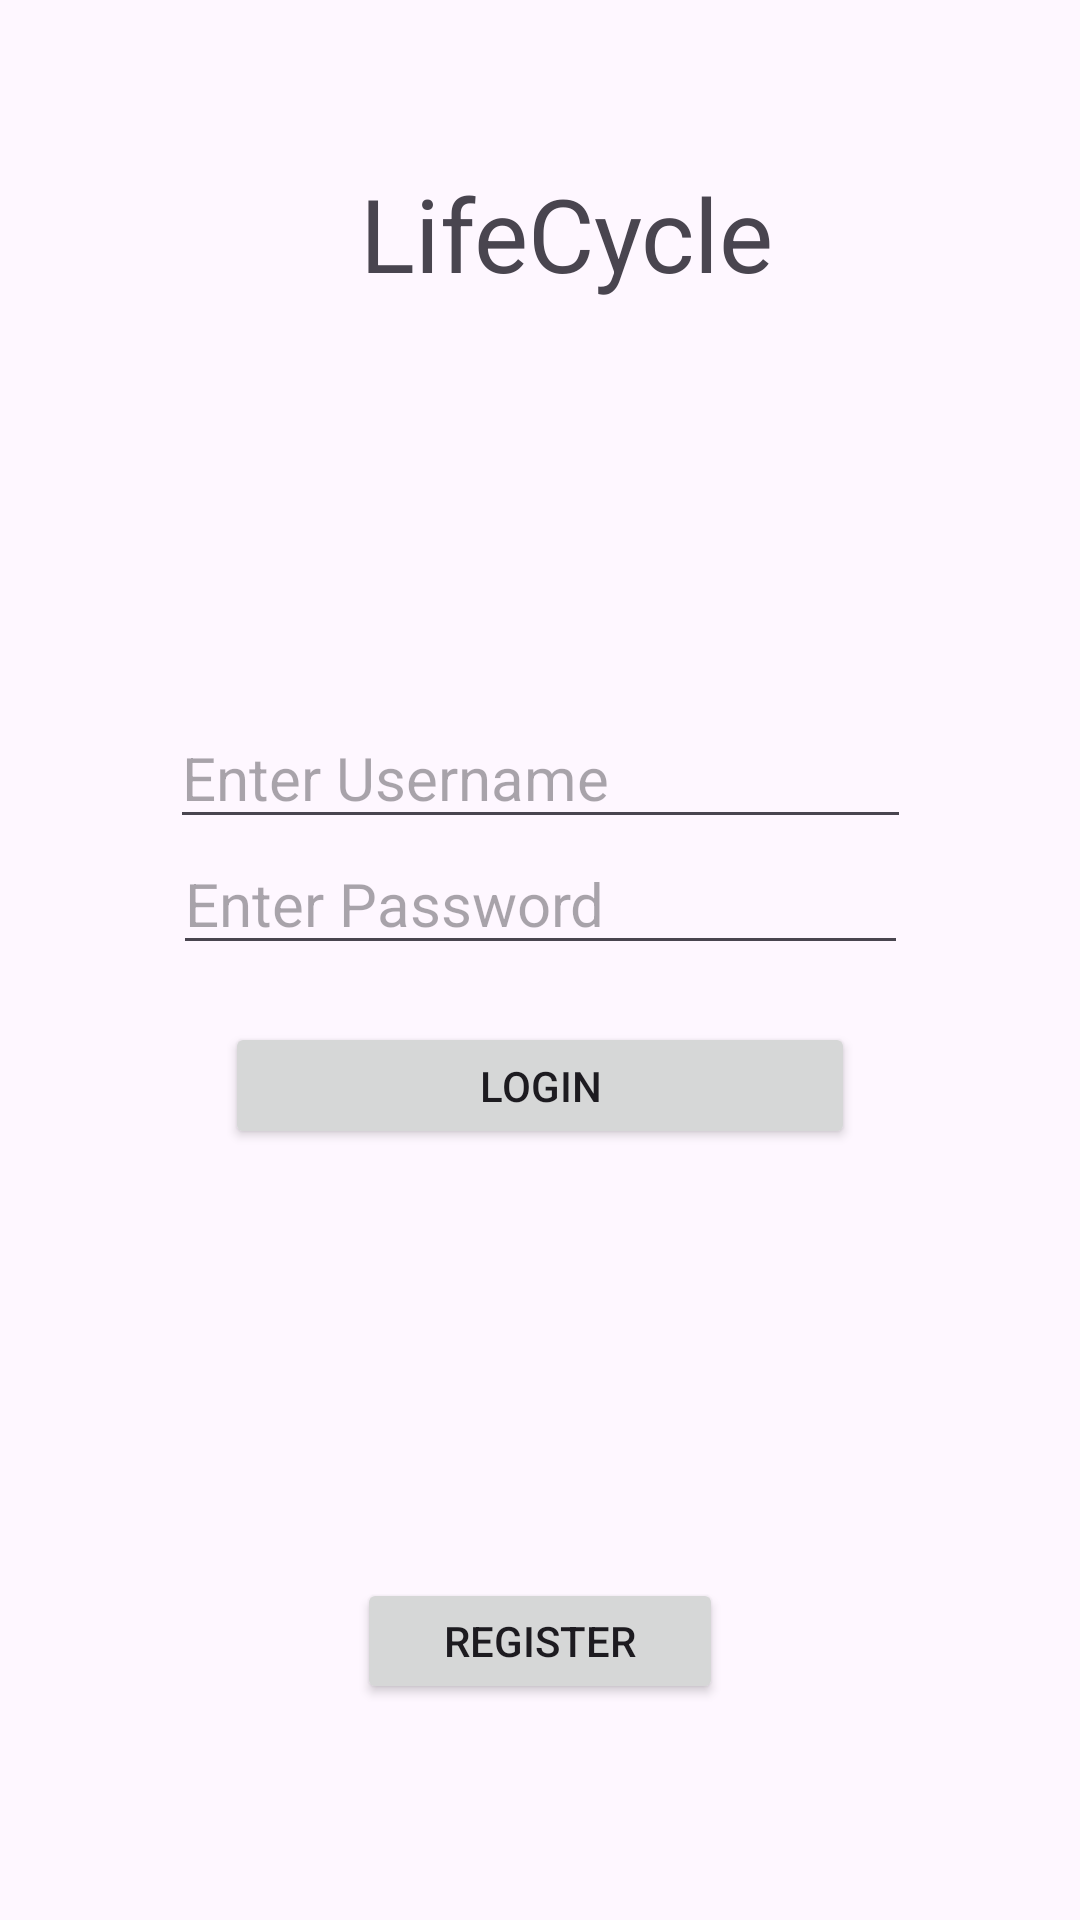

The Android layout XML behind this screen, and the referenced resources:
<!-- AndroidManifest.xml: application theme Theme.LifeCycle_V6 -->
<!-- res/layout/activity_main.xml -->
<?xml version="1.0" encoding="utf-8"?>
<androidx.constraintlayout.widget.ConstraintLayout xmlns:android="http://schemas.android.com/apk/res/android"
    xmlns:app="http://schemas.android.com/apk/res-auto"
    xmlns:tools="http://schemas.android.com/tools"
    android:id="@+id/main"
    android:layout_width="match_parent"
    android:layout_height="match_parent"
    android:background="@drawable/ic_launcher_foreground"
    tools:context=".MainActivity">

    <TextView
        android:id="@+id/textTitle"
        android:layout_width="wrap_content"
        android:layout_height="wrap_content"
        android:layout_marginStart="120dp"
        android:layout_marginTop="55dp"
        android:layout_marginBottom="137dp"
        android:text="LifeCycle"
        android:textSize="34sp"
        app:layout_constraintBottom_toTopOf="@+id/UserInput"
        app:layout_constraintStart_toStartOf="parent"
        app:layout_constraintTop_toTopOf="parent" />

    <Button
        android:id="@+id/LoginBtn"
        android:layout_width="210dp"
        android:layout_height="0dp"
        android:layout_marginBottom="143dp"
        android:text="Login"
        app:layout_constraintBottom_toTopOf="@+id/RegisterBtn"
        app:layout_constraintEnd_toEndOf="parent"
        app:layout_constraintStart_toStartOf="parent"
        app:layout_constraintTop_toBottomOf="@+id/UserPassword" />

    <Button
        android:id="@+id/RegisterBtn"
        android:layout_width="122dp"
        android:layout_height="0dp"
        android:layout_marginBottom="72dp"
        android:text="Register"
        app:layout_constraintBottom_toBottomOf="parent"
        app:layout_constraintEnd_toEndOf="parent"
        app:layout_constraintStart_toStartOf="parent"
        app:layout_constraintTop_toBottomOf="@+id/LoginBtn" />

    <EditText
        android:id="@+id/UserInput"
        android:layout_width="247dp"
        android:layout_height="0dp"
        android:ems="10"
        android:inputType="text"
        android:hint="Enter Username"
        android:textSize="20sp"
        app:layout_constraintBottom_toTopOf="@+id/UserPassword"
        app:layout_constraintEnd_toEndOf="parent"
        app:layout_constraintStart_toStartOf="parent"
        app:layout_constraintTop_toBottomOf="@+id/textTitle" />

    <EditText
        android:id="@+id/UserPassword"
        android:layout_width="245dp"
        android:layout_height="0dp"
        android:layout_marginBottom="19dp"
        android:ems="10"
        android:inputType="textPassword"
        android:hint="Enter Password"
        android:textSize="20sp"
        app:layout_constraintBottom_toTopOf="@+id/LoginBtn"
        app:layout_constraintEnd_toEndOf="parent"
        app:layout_constraintStart_toStartOf="parent"
        app:layout_constraintTop_toBottomOf="@+id/UserInput" />

</androidx.constraintlayout.widget.ConstraintLayout>
<!-- resources referenced by this layout -->
<resources>
  <style name="Theme.LifeCycle_V6" parent="Base.Theme.LifeCycle_V6" />
  <style name="Base.Theme.LifeCycle_V6" parent="Theme.Material3.DayNight.NoActionBar">
          
          
      </style>
</resources>
